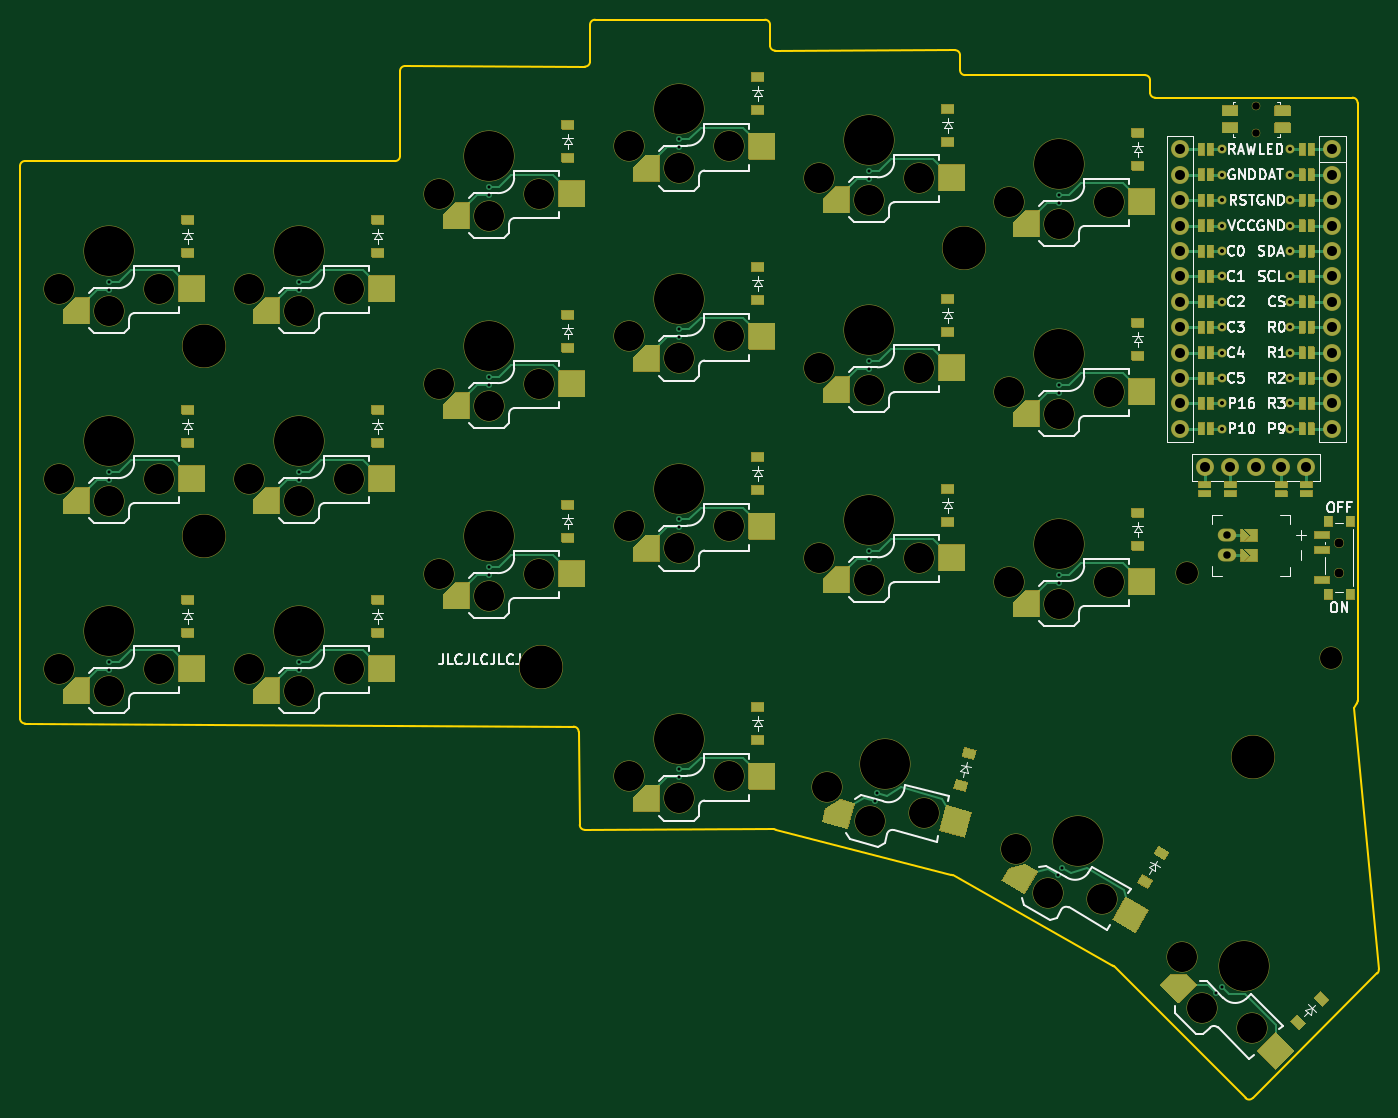
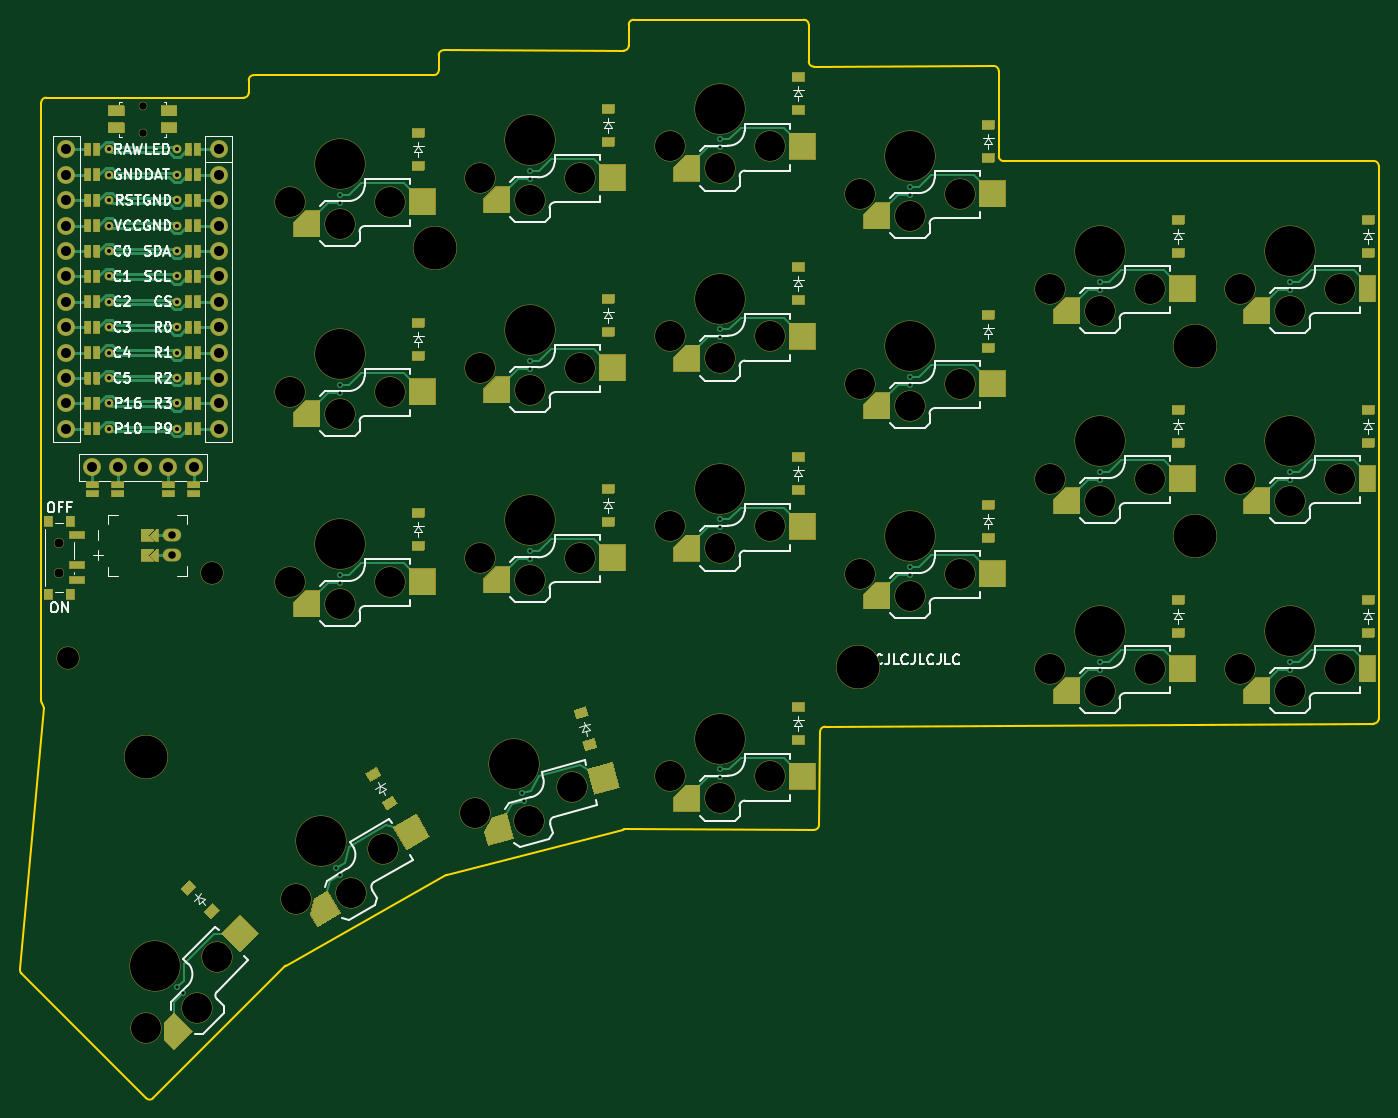
Circuit board: 9 layer files. Board 135.9 x 107.8 mm.
- bottom_copper: my_first_keyboard_wireless-B_Cu.gbl (29442 bytes)
- bottom_mask: my_first_keyboard_wireless-B_Mask.gbs (59281 bytes)
- bottom_silk: my_first_keyboard_wireless-B_Silkscreen.gbo (124502 bytes)
- outline: my_first_keyboard_wireless-Edge_Cuts.gm1 (3294 bytes)
- top_copper: my_first_keyboard_wireless-F_Cu.gtl (24562 bytes)
- top_mask: my_first_keyboard_wireless-F_Mask.gts (59320 bytes)
- top_silk: my_first_keyboard_wireless-F_Silkscreen.gto (124587 bytes)
- drill: my_first_keyboard_wireless-NPTH_drill.drl (2124 bytes)
- drill: my_first_keyboard_wireless-PTH_drill.drl (2118 bytes)

=== bottom_copper: my_first_keyboard_wireless-B_Cu.gbl (29442 bytes, source omitted) ===
=== bottom_mask: my_first_keyboard_wireless-B_Mask.gbs (59281 bytes, source omitted) ===
=== bottom_silk: my_first_keyboard_wireless-B_Silkscreen.gbo (124502 bytes, source omitted) ===
=== outline: my_first_keyboard_wireless-Edge_Cuts.gm1 ===
G04 #@! TF.GenerationSoftware,KiCad,Pcbnew,8.0.8+1*
G04 #@! TF.CreationDate,2026-05-21T21:18:10+00:00*
G04 #@! TF.ProjectId,my_first_keyboard_wireless,6d795f66-6972-4737-945f-6b6579626f61,0.1*
G04 #@! TF.SameCoordinates,Original*
G04 #@! TF.FileFunction,Profile,NP*
%FSLAX46Y46*%
G04 Gerber Fmt 4.6, Leading zero omitted, Abs format (unit mm)*
G04 Created by KiCad (PCBNEW 8.0.8+1) date 2026-05-21 21:18:10*
%MOMM*%
%LPD*%
G01*
G04 APERTURE LIST*
G04 #@! TA.AperFunction,Profile*
%ADD10C,0.150000*%
G04 #@! TD*
G04 APERTURE END LIST*
D10*
X91081982Y-108742874D02*
X91080018Y-53490149D01*
X91580149Y-52990132D02*
X128579868Y-52999868D01*
X129080000Y-52499868D02*
X129080000Y-43991581D01*
X129581579Y-43491584D02*
X147578421Y-43548416D01*
X148080000Y-43048419D02*
X148080000Y-39363000D01*
X148580000Y-38863000D02*
X165582000Y-38863000D01*
X166082000Y-39363000D02*
X166082000Y-41448858D01*
X166583140Y-41948857D02*
X184580860Y-41907810D01*
X185082000Y-42407808D02*
X185082000Y-43904667D01*
X185582000Y-44404667D02*
X203582222Y-44404667D01*
X204082222Y-44904445D02*
X204082778Y-46156889D01*
X224518000Y-107663263D02*
X226955512Y-133833691D01*
X226811220Y-134233613D02*
X214342709Y-146702125D01*
X213635602Y-146702125D02*
X200461150Y-133527673D01*
X200353014Y-133445600D02*
X184328261Y-124417779D01*
X184207546Y-124369206D02*
X166640972Y-119845045D01*
X166515094Y-119829246D02*
X147555139Y-119873836D01*
X147054000Y-119379896D02*
X146940952Y-110051119D01*
X146443853Y-109557186D02*
X91579118Y-109242848D01*
X204582778Y-46656667D02*
X224333000Y-46656667D01*
X224833000Y-47156667D02*
X224833000Y-106983692D01*
X224766013Y-107233692D02*
X224518000Y-107663263D01*
X91080018Y-53490149D02*
G75*
G02*
X91580149Y-52990118I499982J49D01*
G01*
X129080000Y-52499868D02*
G75*
G02*
X128579868Y-52999900I-500000J-32D01*
G01*
X129080000Y-43991581D02*
G75*
G02*
X129581579Y-43491602I500000J-19D01*
G01*
X148080000Y-43048419D02*
G75*
G02*
X147578421Y-43548398I-500000J19D01*
G01*
X148080000Y-39363000D02*
G75*
G02*
X148580000Y-38863000I500000J0D01*
G01*
X165582000Y-38863000D02*
G75*
G02*
X166082000Y-39363000I0J-500000D01*
G01*
X166583140Y-41948857D02*
G75*
G02*
X166082042Y-41448858I-1140J499957D01*
G01*
X184580860Y-41907810D02*
G75*
G02*
X185081991Y-42407808I1140J-499990D01*
G01*
X185582000Y-44404667D02*
G75*
G02*
X185082033Y-43904667I0J499967D01*
G01*
X203582222Y-44404667D02*
G75*
G02*
X204082233Y-44904445I-22J-500033D01*
G01*
X204582778Y-46656667D02*
G75*
G02*
X204082833Y-46156889I22J499967D01*
G01*
X224333000Y-46656667D02*
G75*
G02*
X224833033Y-47156667I0J-500033D01*
G01*
X224833000Y-106983692D02*
G75*
G02*
X224766016Y-107233694I-500000J-8D01*
G01*
X226955512Y-133833691D02*
G75*
G02*
X226811236Y-134233629I-497812J-46409D01*
G01*
X214342709Y-146702125D02*
G75*
G02*
X213635602Y-146702125I-353553J353556D01*
G01*
X200353014Y-133445600D02*
G75*
G02*
X200461147Y-133527676I-245414J-435600D01*
G01*
X184207546Y-124369206D02*
G75*
G02*
X184328255Y-124417789I-124746J-484194D01*
G01*
X166515094Y-119829246D02*
G75*
G02*
X166640974Y-119845036I1206J-500054D01*
G01*
X147555139Y-119873836D02*
G75*
G02*
X147054000Y-119379896I-1139J500036D01*
G01*
X146443853Y-109557186D02*
G75*
G02*
X146940985Y-110051119I-2853J-500014D01*
G01*
X91579118Y-109242848D02*
G75*
G02*
X91082044Y-108742874I2882J499948D01*
G01*
M02*

=== top_copper: my_first_keyboard_wireless-F_Cu.gtl (24562 bytes, source omitted) ===
=== top_mask: my_first_keyboard_wireless-F_Mask.gts (59320 bytes, source omitted) ===
=== top_silk: my_first_keyboard_wireless-F_Silkscreen.gto (124587 bytes, source omitted) ===
=== drill: my_first_keyboard_wireless-NPTH_drill.drl ===
M48
; DRILL file {KiCad 8.0.8+1} date 2026-05-21T21:18:10+0000
; FORMAT={-:-/ absolute / metric / decimal}
; #@! TF.CreationDate,2026-05-21T21:18:10+00:00
; #@! TF.GenerationSoftware,Kicad,Pcbnew,8.0.8+1
; #@! TF.FileFunction,NonPlated,1,2,NPTH
FMAT,2
METRIC
; #@! TA.AperFunction,NonPlated,NPTH,ComponentDrill
T1C0.750
; #@! TA.AperFunction,NonPlated,NPTH,ComponentDrill
T2C0.900
; #@! TA.AperFunction,NonPlated,NPTH,ComponentDrill
T3C2.200
; #@! TA.AperFunction,NonPlated,NPTH,ComponentDrill
T4C3.000
; #@! TA.AperFunction,NonPlated,NPTH,ComponentDrill
T5C4.300
; #@! TA.AperFunction,NonPlated,NPTH,ComponentDrill
T6C5.000
%
G90
G05
T1
X214.704Y-47.457
X214.704Y-50.207
T2
X223.025Y-91.167
X223.025Y-94.167
T3
X207.762Y-94.143
X222.194Y-102.662
T4
X95.0Y-65.75
X95.0Y-84.75
X95.0Y-103.75
X100.0Y-67.95
X100.0Y-86.95
X100.0Y-105.95
X105.0Y-65.75
X105.0Y-84.75
X105.0Y-103.75
X114.0Y-65.75
X114.0Y-84.75
X114.0Y-103.75
X119.0Y-67.95
X119.0Y-86.95
X119.0Y-105.95
X124.0Y-65.75
X124.0Y-84.75
X124.0Y-103.75
X133.0Y-56.25
X133.0Y-75.25
X133.0Y-94.25
X138.0Y-58.45
X138.0Y-77.45
X138.0Y-96.45
X143.0Y-56.25
X143.0Y-75.25
X143.0Y-94.25
X152.0Y-51.5
X152.0Y-70.5
X152.0Y-89.5
X152.0Y-114.5
X157.0Y-53.7
X157.0Y-72.7
X157.0Y-91.7
X157.0Y-116.7
X162.0Y-51.5
X162.0Y-70.5
X162.0Y-89.5
X162.0Y-114.5
X171.0Y-54.667
X171.0Y-73.667
X171.0Y-92.667
X171.8Y-115.578
X176.0Y-56.867
X176.0Y-75.867
X176.0Y-94.867
X176.06Y-118.997
X181.0Y-54.667
X181.0Y-73.667
X181.0Y-92.667
X181.459Y-118.166
X190.0Y-57.042
X190.0Y-76.042
X190.0Y-95.042
X190.646Y-121.744
X193.876Y-126.149
X195.0Y-59.242
X195.0Y-78.242
X195.0Y-97.242
X199.306Y-126.744
X200.0Y-57.042
X200.0Y-76.042
X200.0Y-95.042
X207.254Y-132.578
X209.234Y-137.669
X214.325Y-139.649
T5
X109.5Y-71.5
X109.5Y-90.5
X143.157Y-103.615
X185.468Y-61.653
X214.377Y-112.64
T6
X100.0Y-62.0
X100.0Y-81.0
X100.0Y-100.0
X119.0Y-62.0
X119.0Y-81.0
X119.0Y-100.0
X138.0Y-52.5
X138.0Y-71.5
X138.0Y-90.5
X157.0Y-47.75
X157.0Y-66.75
X157.0Y-85.75
X157.0Y-110.75
X176.0Y-50.917
X176.0Y-69.917
X176.0Y-88.917
X177.6Y-113.25
X195.0Y-53.292
X195.0Y-72.292
X195.0Y-91.292
X196.851Y-120.996
X213.441Y-133.462
M30

=== drill: my_first_keyboard_wireless-PTH_drill.drl ===
M48
; DRILL file {KiCad 8.0.8+1} date 2026-05-21T21:18:10+0000
; FORMAT={-:-/ absolute / metric / decimal}
; #@! TF.CreationDate,2026-05-21T21:18:10+00:00
; #@! TF.GenerationSoftware,Kicad,Pcbnew,8.0.8+1
; #@! TF.FileFunction,Plated,1,2,PTH
FMAT,2
METRIC
; #@! TA.AperFunction,Plated,PTH,ViaDrill
T1C0.300
; #@! TA.AperFunction,Plated,PTH,ComponentDrill
T2C0.400
; #@! TA.AperFunction,Plated,PTH,ComponentDrill
T3C0.750
; #@! TA.AperFunction,Plated,PTH,ComponentDrill
T4C1.000
%
G90
G05
T1
X100.0Y-65.075
X100.0Y-65.875
X100.0Y-84.075
X100.0Y-84.875
X100.0Y-103.075
X100.0Y-103.875
X119.0Y-65.075
X119.0Y-65.875
X119.0Y-84.075
X119.0Y-84.875
X119.0Y-103.075
X119.0Y-103.875
X138.0Y-55.575
X138.0Y-56.375
X138.0Y-74.575
X138.0Y-75.375
X138.0Y-93.575
X138.0Y-94.375
X157.0Y-50.825
X157.0Y-51.625
X157.0Y-69.825
X157.0Y-70.625
X157.0Y-88.825
X157.0Y-89.625
X157.0Y-113.825
X157.0Y-114.625
X176.0Y-53.992
X176.0Y-54.792
X176.0Y-72.992
X176.0Y-73.792
X176.0Y-91.992
X176.0Y-92.792
X176.597Y-116.993
X176.804Y-116.22
X194.914Y-124.352
X195.0Y-56.367
X195.0Y-57.167
X195.0Y-75.367
X195.0Y-76.167
X195.0Y-94.367
X195.0Y-95.167
X195.314Y-123.66
X210.701Y-136.202
X211.267Y-135.636
T2
X211.304Y-51.837
X211.304Y-54.377
X211.304Y-56.917
X211.304Y-59.457
X211.304Y-61.997
X211.304Y-64.537
X211.304Y-67.077
X211.304Y-69.617
X211.304Y-72.157
X211.304Y-74.697
X211.304Y-77.237
X211.304Y-79.777
X218.104Y-51.837
X218.104Y-54.377
X218.104Y-56.917
X218.104Y-59.457
X218.104Y-61.997
X218.104Y-64.537
X218.104Y-67.077
X218.104Y-69.617
X218.104Y-72.157
X218.104Y-74.697
X218.104Y-77.237
X218.104Y-79.777
T3
X211.75Y-90.417
X211.75Y-92.417
T4
X207.084Y-51.837
X207.084Y-54.377
X207.084Y-56.917
X207.084Y-59.457
X207.084Y-61.997
X207.084Y-64.537
X207.084Y-67.077
X207.084Y-69.617
X207.084Y-72.157
X207.084Y-74.697
X207.084Y-77.237
X207.084Y-79.777
X209.567Y-83.617
X212.107Y-83.617
X214.647Y-83.617
X217.187Y-83.617
X219.727Y-83.617
X222.324Y-51.837
X222.324Y-54.377
X222.324Y-56.917
X222.324Y-59.457
X222.324Y-61.997
X222.324Y-64.537
X222.324Y-67.077
X222.324Y-69.617
X222.324Y-72.157
X222.324Y-74.697
X222.324Y-77.237
X222.324Y-79.777
M30
